The GitHub repository alimardon-dev/MITI_Breast_Cancer_Project contains a labelled image folder "CNN_MLO_View" with 2 categories: benign, malignant. Examples follow, each with its label.

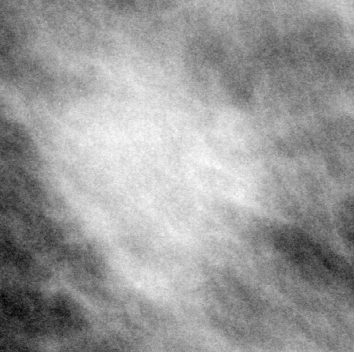
Label: malignant

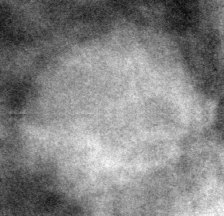
Label: benign

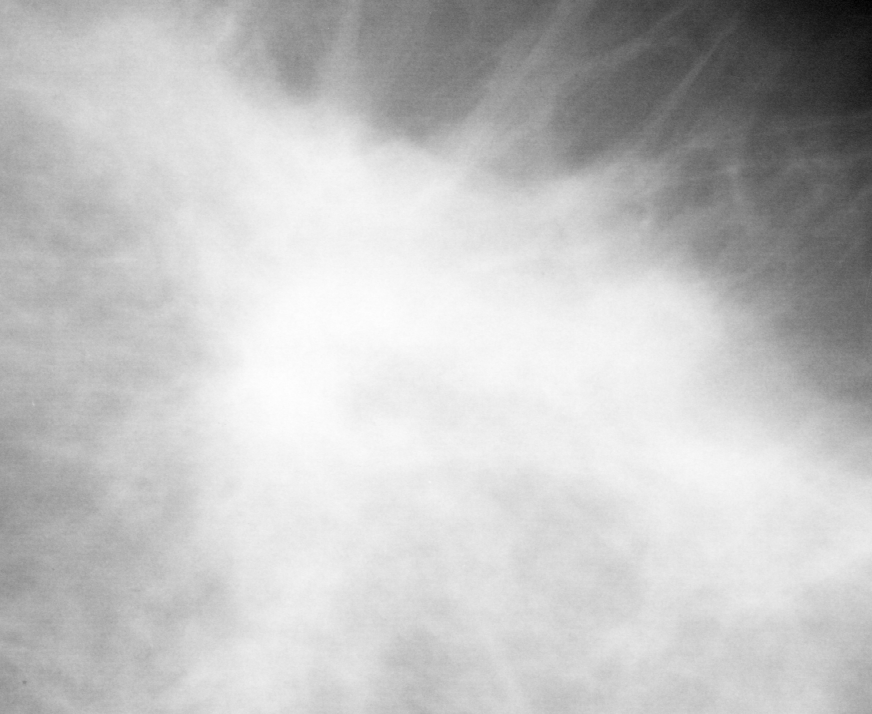
Label: malignant

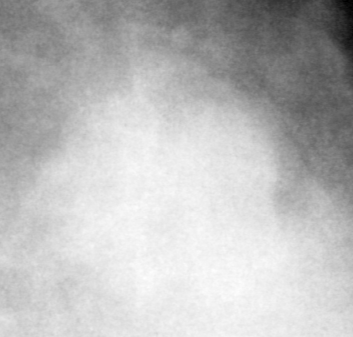
Label: benign

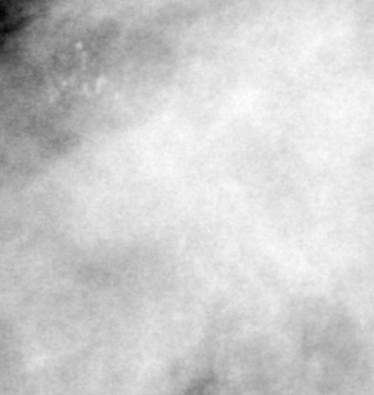
Label: malignant

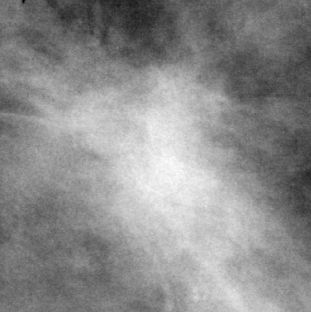
Label: benign
